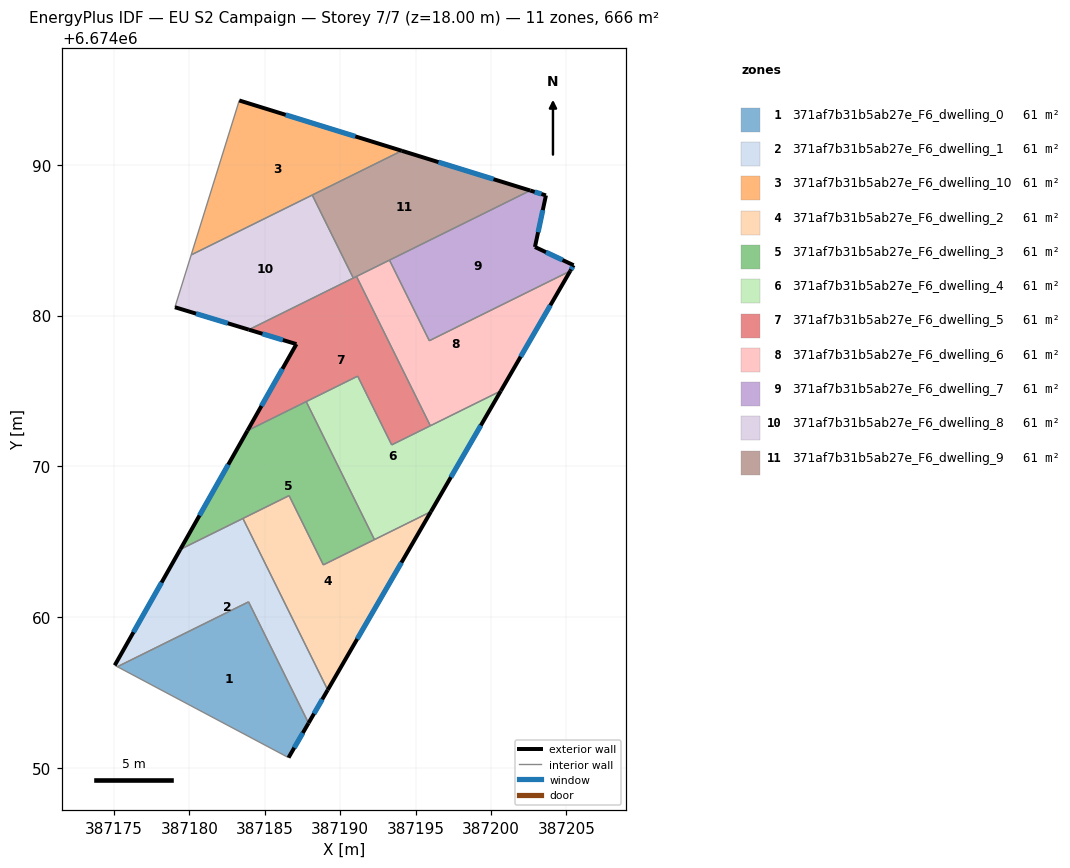
=== STOREY PLAN SPEC (per zone: floor XY polygon, exterior-wall plan segments, windows/doors) ===
zone 1: 371af7b31b5ab27e_F6_dwelling_0  (60.5 m²)
  floor: (387183.92, 6674061.01) (387187.90, 6674052.96) (387186.58, 6674050.67) (387175.22, 6674056.70)
  exterior wall: (387186.58, 6674050.67) – (387187.90, 6674052.96)  [2.6 m]
    window: (387186.95, 6674051.33) – (387187.52, 6674052.31)  [1.5 m²]
  interior walls: 3
zone 2: 371af7b31b5ab27e_F6_dwelling_1  (60.5 m²)
  floor: (387183.55, 6674066.54) (387189.17, 6674055.16) (387187.90, 6674052.96) (387183.92, 6674061.01) (387175.22, 6674056.70) (387175.05, 6674056.80) (387179.40, 6674064.48)
  exterior wall: (387179.40, 6674064.48) – (387175.05, 6674056.80)  [8.8 m]
    window: (387178.15, 6674062.29) – (387176.29, 6674058.99)  [4.9 m²]
  exterior wall: (387187.90, 6674052.96) – (387189.17, 6674055.16)  [2.5 m]
    window: (387188.27, 6674053.59) – (387188.81, 6674054.54)  [1.4 m²]
  interior walls: 5
zone 3: 371af7b31b5ab27e_F6_dwelling_10  (60.5 m²)
  floor: (387194.09, 6674090.93) (387180.12, 6674084.02) (387183.31, 6674094.26)
  exterior wall: (387194.09, 6674090.93) – (387183.31, 6674094.26)  [11.3 m]
    window: (387191.01, 6674091.88) – (387186.39, 6674093.31)  [6.2 m²]
  interior walls: 3
zone 4: 371af7b31b5ab27e_F6_dwelling_2  (60.5 m²)
  floor: (387196.02, 6674066.99) (387189.17, 6674055.16) (387183.55, 6674066.54) (387186.61, 6674068.05) (387188.88, 6674063.46)
  exterior wall: (387189.17, 6674055.16) – (387196.02, 6674066.99)  [13.7 m]
    window: (387191.13, 6674058.54) – (387194.06, 6674063.61)  [7.5 m²]
  interior walls: 5
zone 5: 371af7b31b5ab27e_F6_dwelling_3  (60.5 m²)
  floor: (387187.75, 6674074.29) (387192.27, 6674065.14) (387188.88, 6674063.46) (387186.61, 6674068.05) (387179.40, 6674064.48) (387183.85, 6674072.36)
  exterior wall: (387183.85, 6674072.36) – (387179.40, 6674064.48)  [9.1 m]
    window: (387182.58, 6674070.11) – (387180.67, 6674066.74)  [5.0 m²]
  interior walls: 6
zone 6: 371af7b31b5ab27e_F6_dwelling_4  (60.5 m²)
  floor: (387200.66, 6674075.00) (387196.02, 6674066.99) (387192.27, 6674065.14) (387187.75, 6674074.29) (387191.16, 6674075.98) (387193.42, 6674071.42)
  exterior wall: (387196.02, 6674066.99) – (387200.66, 6674075.00)  [9.3 m]
    window: (387197.34, 6674069.28) – (387199.33, 6674072.71)  [5.1 m²]
  interior walls: 6
zone 7: 371af7b31b5ab27e_F6_dwelling_5  (60.5 m²)
  floor: (387191.08, 6674082.59) (387195.98, 6674072.69) (387193.42, 6674071.42) (387191.16, 6674075.98) (387183.85, 6674072.36) (387187.10, 6674078.10) (387183.94, 6674079.06)
  exterior wall: (387187.10, 6674078.10) – (387183.85, 6674072.36)  [6.6 m]
    window: (387186.17, 6674076.46) – (387184.78, 6674074.00)  [3.6 m²]
  exterior wall: (387183.94, 6674079.06) – (387187.10, 6674078.10)  [3.3 m]
    window: (387184.85, 6674078.79) – (387186.20, 6674078.38)  [1.8 m²]
  interior walls: 7
zone 8: 371af7b31b5ab27e_F6_dwelling_6  (60.5 m²)
  floor: (387205.26, 6674082.95) (387200.66, 6674075.00) (387195.98, 6674072.69) (387191.08, 6674082.59) (387193.27, 6674083.67) (387195.91, 6674078.33)
  exterior wall: (387200.66, 6674075.00) – (387205.26, 6674082.95)  [9.2 m]
    window: (387201.97, 6674077.27) – (387203.94, 6674080.68)  [5.1 m²]
  interior walls: 5
zone 9: 371af7b31b5ab27e_F6_dwelling_7  (60.5 m²)
  floor: (387203.65, 6674087.97) (387202.92, 6674084.55) (387205.48, 6674083.34) (387205.26, 6674082.95) (387195.91, 6674078.33) (387193.27, 6674083.67) (387202.61, 6674088.29)
  exterior wall: (387202.92, 6674084.55) – (387203.65, 6674087.97)  [3.5 m]
    window: (387203.13, 6674085.52) – (387203.44, 6674086.99)  [1.9 m²]
  exterior wall: (387205.48, 6674083.34) – (387202.92, 6674084.55)  [2.8 m]
    window: (387204.75, 6674083.68) – (387203.65, 6674084.20)  [1.6 m²]
  exterior wall: (387205.26, 6674082.95) – (387205.48, 6674083.34)  [0.4 m]
    window: (387205.32, 6674083.06) – (387205.42, 6674083.23)  [0.2 m²]
  exterior wall: (387203.65, 6674087.97) – (387202.61, 6674088.29)  [1.1 m]
    window: (387203.35, 6674088.06) – (387202.90, 6674088.20)  [0.6 m²]
  interior walls: 3
zone 10: 371af7b31b5ab27e_F6_dwelling_8  (60.5 m²)
  floor: (387188.15, 6674087.99) (387190.87, 6674082.49) (387183.94, 6674079.06) (387179.04, 6674080.55) (387180.12, 6674084.02)
  exterior wall: (387179.04, 6674080.55) – (387183.94, 6674079.06)  [5.1 m]
    window: (387180.44, 6674080.12) – (387182.54, 6674079.49)  [2.8 m²]
  interior walls: 4
zone 11: 371af7b31b5ab27e_F6_dwelling_9  (60.5 m²)
  floor: (387202.61, 6674088.29) (387190.87, 6674082.49) (387188.15, 6674087.99) (387194.09, 6674090.93)
  exterior wall: (387202.61, 6674088.29) – (387194.09, 6674090.93)  [8.9 m]
    window: (387200.17, 6674089.04) – (387196.52, 6674090.17)  [4.9 m²]
  interior walls: 5

=== DERIVED (storey summary) ===
Building: EU S2 Campaign
Storey: 7 of 7  (floor level z = 18.00 m)
Storey gross floor area: 666.0 m²
Zones on this storey: 11
  - 371af7b31b5ab27e_F6_dwelling_0: floor 60.5 m²; exterior wall 2.6 m (7.9 m²); 1 window(s) 1.5 m²; WWR 18.4%
  - 371af7b31b5ab27e_F6_dwelling_1: floor 60.5 m²; exterior wall 11.4 m (34.1 m²); 2 window(s) 6.3 m²; WWR 18.4%
  - 371af7b31b5ab27e_F6_dwelling_10: floor 60.5 m²; exterior wall 11.3 m (33.9 m²); 1 window(s) 6.2 m²; WWR 18.4%
  - 371af7b31b5ab27e_F6_dwelling_2: floor 60.5 m²; exterior wall 13.7 m (41.0 m²); 1 window(s) 7.5 m²; WWR 18.4%
  - 371af7b31b5ab27e_F6_dwelling_3: floor 60.5 m²; exterior wall 9.1 m (27.2 m²); 1 window(s) 5.0 m²; WWR 18.4%
  - 371af7b31b5ab27e_F6_dwelling_4: floor 60.5 m²; exterior wall 9.3 m (27.8 m²); 1 window(s) 5.1 m²; WWR 18.4%
  - 371af7b31b5ab27e_F6_dwelling_5: floor 60.5 m²; exterior wall 9.9 m (29.7 m²); 2 window(s) 5.5 m²; WWR 18.4%
  - 371af7b31b5ab27e_F6_dwelling_6: floor 60.5 m²; exterior wall 9.2 m (27.6 m²); 1 window(s) 5.1 m²; WWR 18.4%
  - 371af7b31b5ab27e_F6_dwelling_7: floor 60.5 m²; exterior wall 7.9 m (23.6 m²); 4 window(s) 4.3 m²; WWR 18.4%
  - 371af7b31b5ab27e_F6_dwelling_8: floor 60.5 m²; exterior wall 5.1 m (15.4 m²); 1 window(s) 2.8 m²; WWR 18.4%
  - 371af7b31b5ab27e_F6_dwelling_9: floor 60.5 m²; exterior wall 8.9 m (26.8 m²); 1 window(s) 4.9 m²; WWR 18.4%
Zone adjacency (shared interzone walls):
  - 371af7b31b5ab27e_F6_dwelling_0 ↔ 371af7b31b5ab27e_F6_dwelling_1
  - 371af7b31b5ab27e_F6_dwelling_1 ↔ 371af7b31b5ab27e_F6_dwelling_2
  - 371af7b31b5ab27e_F6_dwelling_1 ↔ 371af7b31b5ab27e_F6_dwelling_3
  - 371af7b31b5ab27e_F6_dwelling_10 ↔ 371af7b31b5ab27e_F6_dwelling_8
  - 371af7b31b5ab27e_F6_dwelling_10 ↔ 371af7b31b5ab27e_F6_dwelling_9
  - 371af7b31b5ab27e_F6_dwelling_2 ↔ 371af7b31b5ab27e_F6_dwelling_3
  - 371af7b31b5ab27e_F6_dwelling_2 ↔ 371af7b31b5ab27e_F6_dwelling_4
  - 371af7b31b5ab27e_F6_dwelling_3 ↔ 371af7b31b5ab27e_F6_dwelling_4
  - 371af7b31b5ab27e_F6_dwelling_3 ↔ 371af7b31b5ab27e_F6_dwelling_5
  - 371af7b31b5ab27e_F6_dwelling_4 ↔ 371af7b31b5ab27e_F6_dwelling_5
  - 371af7b31b5ab27e_F6_dwelling_4 ↔ 371af7b31b5ab27e_F6_dwelling_6
  - 371af7b31b5ab27e_F6_dwelling_5 ↔ 371af7b31b5ab27e_F6_dwelling_6
  - 371af7b31b5ab27e_F6_dwelling_5 ↔ 371af7b31b5ab27e_F6_dwelling_8
  - 371af7b31b5ab27e_F6_dwelling_5 ↔ 371af7b31b5ab27e_F6_dwelling_9
  - 371af7b31b5ab27e_F6_dwelling_6 ↔ 371af7b31b5ab27e_F6_dwelling_7
  - 371af7b31b5ab27e_F6_dwelling_6 ↔ 371af7b31b5ab27e_F6_dwelling_9
  - 371af7b31b5ab27e_F6_dwelling_7 ↔ 371af7b31b5ab27e_F6_dwelling_9
  - 371af7b31b5ab27e_F6_dwelling_8 ↔ 371af7b31b5ab27e_F6_dwelling_9